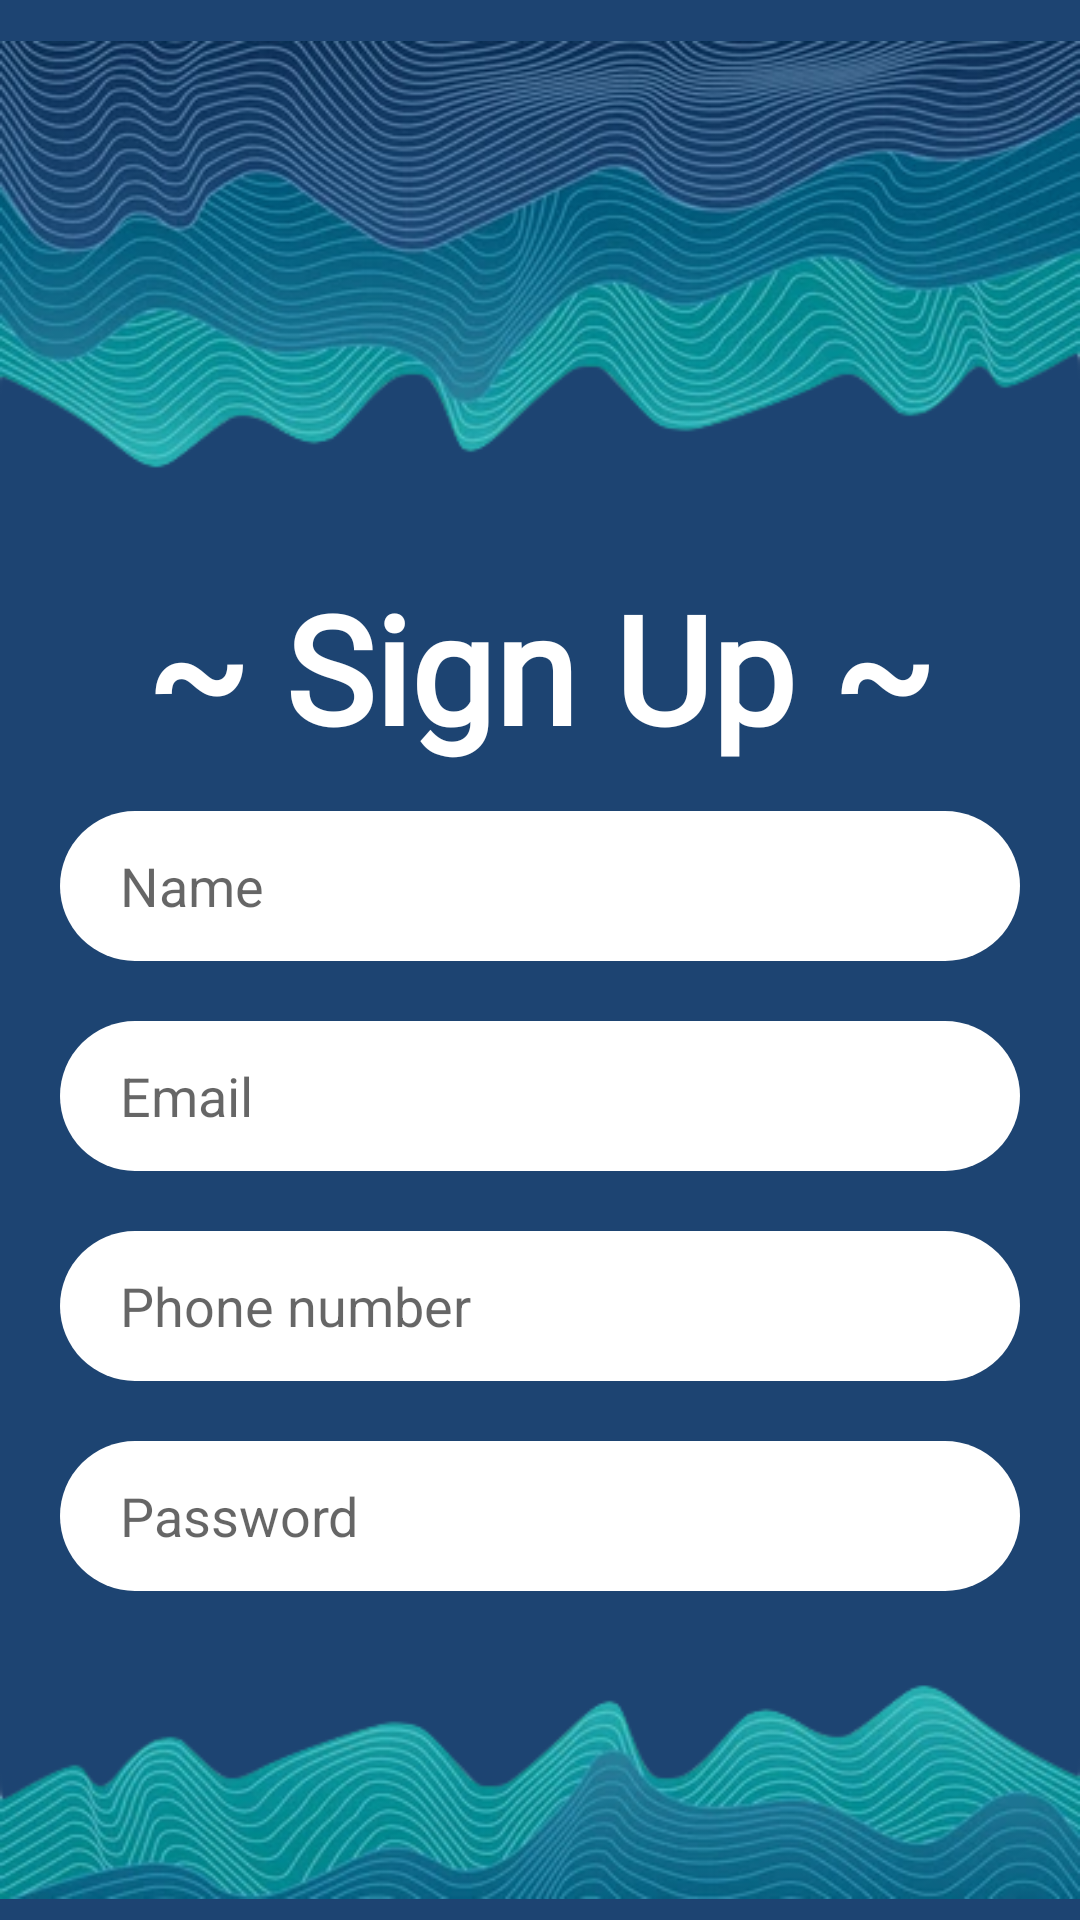

Here is an Android app screen rendered from its layout file. Give the layout XML and the strings, colors and styles it references.
<!-- AndroidManifest.xml: application theme Theme.Linah_Alkhurayyif_SignUpSignIn -->
<!-- res/layout/activity_sign_up.xml -->
<?xml version="1.0" encoding="utf-8"?>
<androidx.constraintlayout.widget.ConstraintLayout xmlns:android="http://schemas.android.com/apk/res/android"
    xmlns:app="http://schemas.android.com/apk/res-auto"
    xmlns:tools="http://schemas.android.com/tools"
    android:layout_width="match_parent"
    android:layout_height="match_parent"
    tools:context=".SignUp"
    android:background="#1D4472">

    <LinearLayout
        android:id="@+id/top"
        android:layout_width="match_parent"
        android:layout_height="wrap_content"
        android:orientation="vertical"
        app:layout_constraintTop_toTopOf="parent">

        <ImageView
            android:id="@+id/waveimage"
            android:layout_width="match_parent"
            android:layout_height="wrap_content"
            app:srcCompat="@drawable/wave" />

        <TextView
            android:id="@+id/textView"
            android:layout_width="match_parent"
            android:layout_height="wrap_content"
            android:fontFamily="@font/londrinashadow_regular"
            android:text="~ Sign Up ~"
            android:textAlignment="center"
            android:textColor="@color/white"
            android:textSize="50dp"
            android:textStyle="bold"
            app:layout_constraintTop_toTopOf="parent" />
    </LinearLayout>


    <LinearLayout
        android:layout_width="match_parent"
        android:layout_height="0dp"
        android:orientation="vertical"
        android:gravity="center"
        app:layout_constraintBottom_toTopOf="@+id/linearLayout2"
        app:layout_constraintTop_toBottomOf="@+id/top">
        <TextView
            android:id="@+id/error_tv"
            android:layout_width="match_parent"
            android:layout_height="wrap_content"
            android:paddingStart="50dp"
            android:textColor="#DC5B59"
            android:layout_margin="8dp"
            android:textSize="20dp" />
        <EditText
            android:id="@+id/name_up"
            android:layout_width="match_parent"
            android:layout_height="50dp"
            android:layout_marginLeft="20dp"
            android:layout_marginRight="20dp"
            android:layout_marginBottom="20dp"
            android:paddingStart="20dp"
            android:ems="10"
            android:inputType="textPersonName"
            android:hint="Name"
            android:background="@drawable/edittext_style"/>
        <EditText
            android:id="@+id/email_up"
            android:layout_width="match_parent"
            android:layout_height="50dp"
            android:layout_marginLeft="20dp"
            android:layout_marginRight="20dp"
            android:layout_marginBottom="20dp"
            android:paddingStart="20dp"
            android:ems="10"
            android:inputType="textPersonName"
            android:hint="Email"
            android:background="@drawable/edittext_style"/>
        <EditText
            android:id="@+id/phonenum_up"
            android:layout_width="match_parent"
            android:layout_height="50dp"
            android:layout_marginLeft="20dp"
            android:layout_marginRight="20dp"
            android:layout_marginBottom="20dp"
            android:paddingStart="20dp"
            android:ems="10"
            android:inputType="textPersonName"
            android:hint="Phone number"
            android:background="@drawable/edittext_style"/>
        <EditText
            android:id="@+id/password_up"
            android:layout_width="match_parent"
            android:layout_height="50dp"
            android:layout_marginLeft="20dp"
            android:layout_marginRight="20dp"
            android:layout_marginBottom="20dp"
            android:paddingStart="20dp"
            android:ems="10"
            android:inputType="textPassword"
            android:hint="Password"
            android:background="@drawable/edittext_style"/>
        <com.google.android.material.button.MaterialButton
            android:id="@+id/signUpbtn"
            android:layout_width="300dp"
            android:layout_height="wrap_content"
            android:layout_margin="10dp"
            android:backgroundTint="#90FFFFFF"
            android:insetLeft="0dp"
            android:insetTop="0dp"
            android:insetRight="0dp"
            android:insetBottom="0dp"
            android:text="Sign Up"
            android:textColor="#23678A"
            android:textSize="20dp"
            app:cornerRadius="50dp"
            app:iconGravity="textStart"
            app:iconPadding="0dp"
            app:iconSize="35dp" />
    </LinearLayout>

    <LinearLayout
        android:id="@+id/linearLayout2"
        android:layout_width="match_parent"
        android:layout_height="wrap_content"
        android:orientation="vertical"
        app:layout_constraintBottom_toBottomOf="parent"
        app:layout_constraintEnd_toEndOf="parent">

        <ImageView
            android:id="@+id/wave2image"
            android:layout_width="match_parent"
            android:layout_height="wrap_content"
            app:srcCompat="@drawable/wave2" />
    </LinearLayout>
</androidx.constraintlayout.widget.ConstraintLayout>
<!-- resources referenced by this layout -->
<resources>
  <!-- drawable edittext_style (drawable) -->
  <?xml version="1.0" encoding="utf-8"?>
  <selector xmlns:android="http://schemas.android.com/apk/res/android">
  <item>
      <shape>
          <solid android:color="@color/white"></solid>
          <corners android:radius="50dp"></corners>
      </shape>
  </item>
  </selector>
  <!-- drawable wave: png bitmap (drawable, 129849 bytes) -->
  <!-- drawable wave2: png bitmap (drawable, 61832 bytes) -->
  <style name="Theme.Linah_Alkhurayyif_SignUpSignIn" parent="Theme.MaterialComponents.DayNight.NoActionBar">
          
          <item name="colorPrimary">@color/purple_500</item>
          <item name="colorPrimaryVariant">@color/purple_700</item>
          <item name="colorOnPrimary">@color/white</item>
          
          <item name="colorSecondary">@color/teal_200</item>
          <item name="colorSecondaryVariant">@color/teal_700</item>
          <item name="colorOnSecondary">@color/black</item>
          
          <item name="android:statusBarColor" tools:targetApi="l">?attr/colorPrimaryVariant</item>
          
      </style>
  <!-- not gathered from this repository: default colours our renderer supplied (Android Studio template values) -->
  <color name="purple_500">#FF6200EE</color>
  <color name="purple_700">#FF3700B3</color>
  <color name="teal_200">#FF03DAC5</color>
  <color name="teal_700">#FF018786</color>
  <color name="black">#FF000000</color>
  <color name="white">#FFFFFFFF</color>
</resources>
